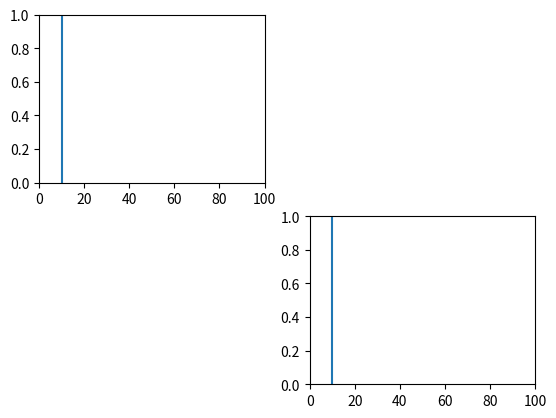
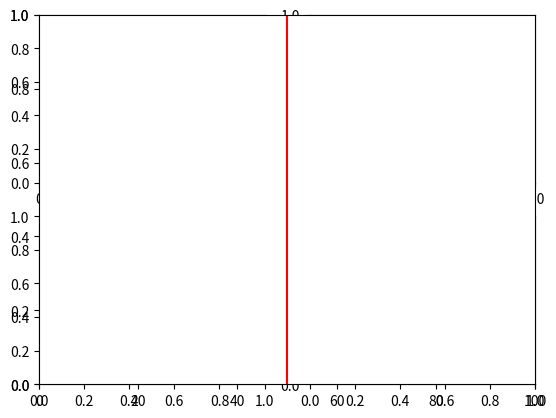

These figures' Python source, in order:
import matplotlib.pyplot as plt




##Add subplots
#fig
fig = plt.figure()

#ax
ax0 = fig.add_subplot(2,2,1)
ax0.set_xlim([0,100])
ax0.set_ylim([0,1])
vline0 = ax0.axvline(10)
ax1 = fig.add_subplot(2,2,4)
ax1.set_xlim([0,100])
ax1.set_ylim([0,1])
vline = ax1.axvline(10)

#bg
fig.canvas.draw()
bg = fig.canvas.copy_from_bbox(fig.bbox)

#connect
def onMotion(e):
    print("Add_subplot:", e)
    if e.xdata:
        #vline.set_xdata([e.xdata]*2)
        #fig.canvas.draw()
        pass
    
def onPress(e):
    print("pressed")
    global bg, ax1
    fig.canvas.restore_region(bg)
    if e.xdata:
        vline.set_xdata([e.xdata]*2)
        ax1.draw_artist(vline)
    fig.canvas.blit(ax1.bbox)

def onDraw(e):
    print("Add_subplot:", e)


fig.canvas.mpl_connect("motion_notify_event", onMotion)
fig.canvas.mpl_connect("button_press_event", onPress)
fig.canvas.mpl_connect("draw_event", onDraw)




##Subplots
#fig
Fig, axes = plt.subplots(2,2)

#ax
ax = axes[0][0]
ax.set_xlim([0,100])
ax.set_ylim([0,1])
Vline = ax.axvline(20)

#ax2
axes2 = Fig.subplots(1,1)
ax2 = axes2
ax2.set_xlim([0,100])
ax2.set_ylim([0,1])
Vline2 = ax2.axvline(50, color="red")

#connect
def OnMotion(e):
    print("Subplots   :", e)
    if e.xdata:
        Vline.set_xdata([e.xdata]*2)
        Vline2.set_xdata([e.xdata]*2)
        #Fig.canvas.draw()

    
def OnDraw(e):
    print("Subplots   :", e)
    
Fig.canvas.mpl_connect("motion_notify_event", OnMotion)
Fig.canvas.mpl_connect("draw_event", OnDraw)


plt.show()